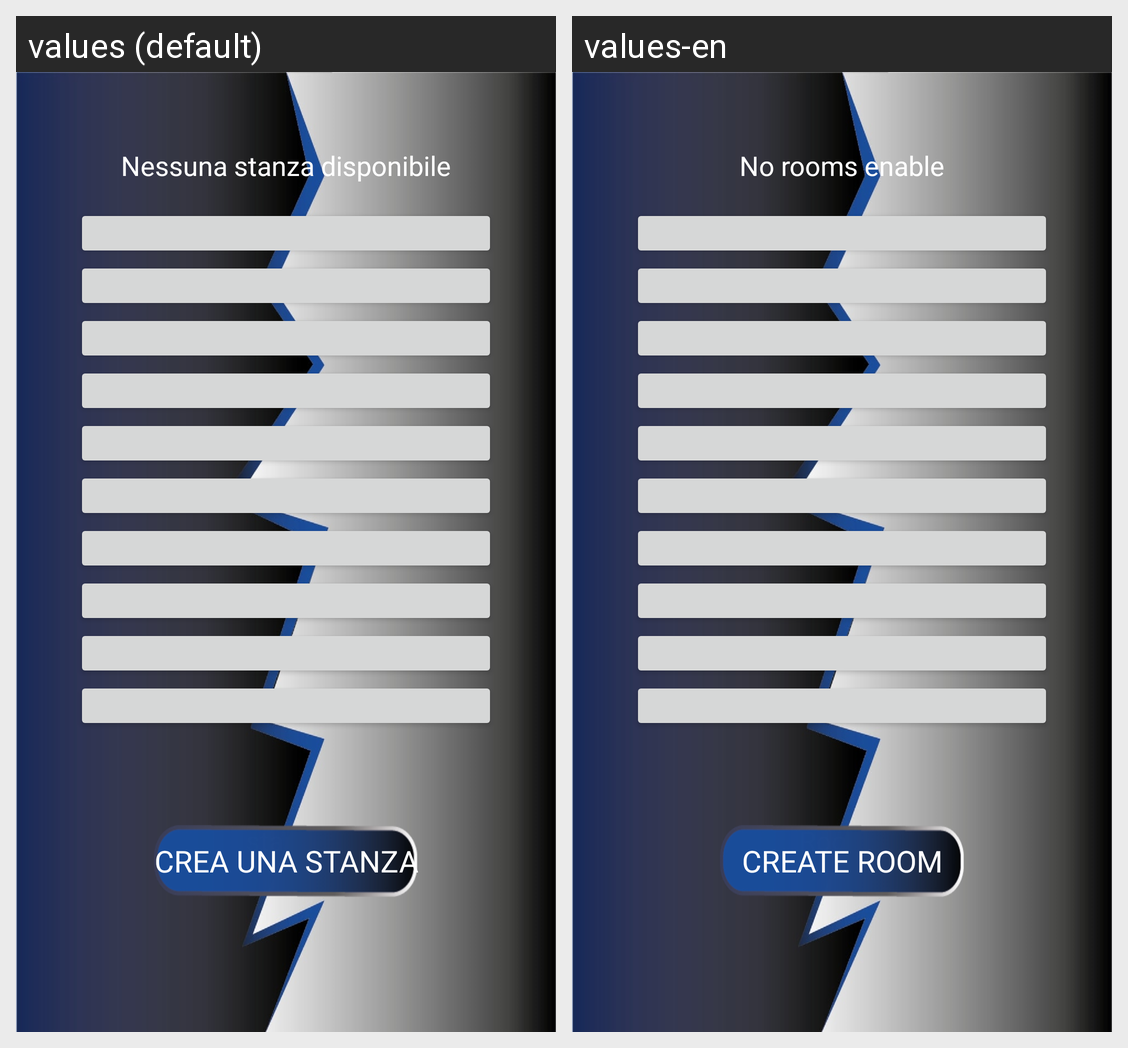

The same Android screen rendered under two of its app's locales, left to right. List the strings drawn on it with the default value and each locale's translation.
Android screen res/layout/activity_multiplayer_mode.xml rendered under 2 locales, left to right: values (default), values-en. Device: Nexus 5 (rendered at 1080×1920; each locale shown at half size, 540×960, under a caption strip naming it); theme FullScreen.
Strings drawn on this screen, with the default value and each locale's value (text and hints the layout hard-codes, and strings that could not be matched under every locale, appear in the picture but are not listed):

crea_una_stanza
  values: Crea una stanza
  values-en: Create room

nessuna_stanza_disponibile
  values: Nessuna stanza disponibile
  values-en: No rooms enable

stanze
  values: stanze
  values-en: Rooms
